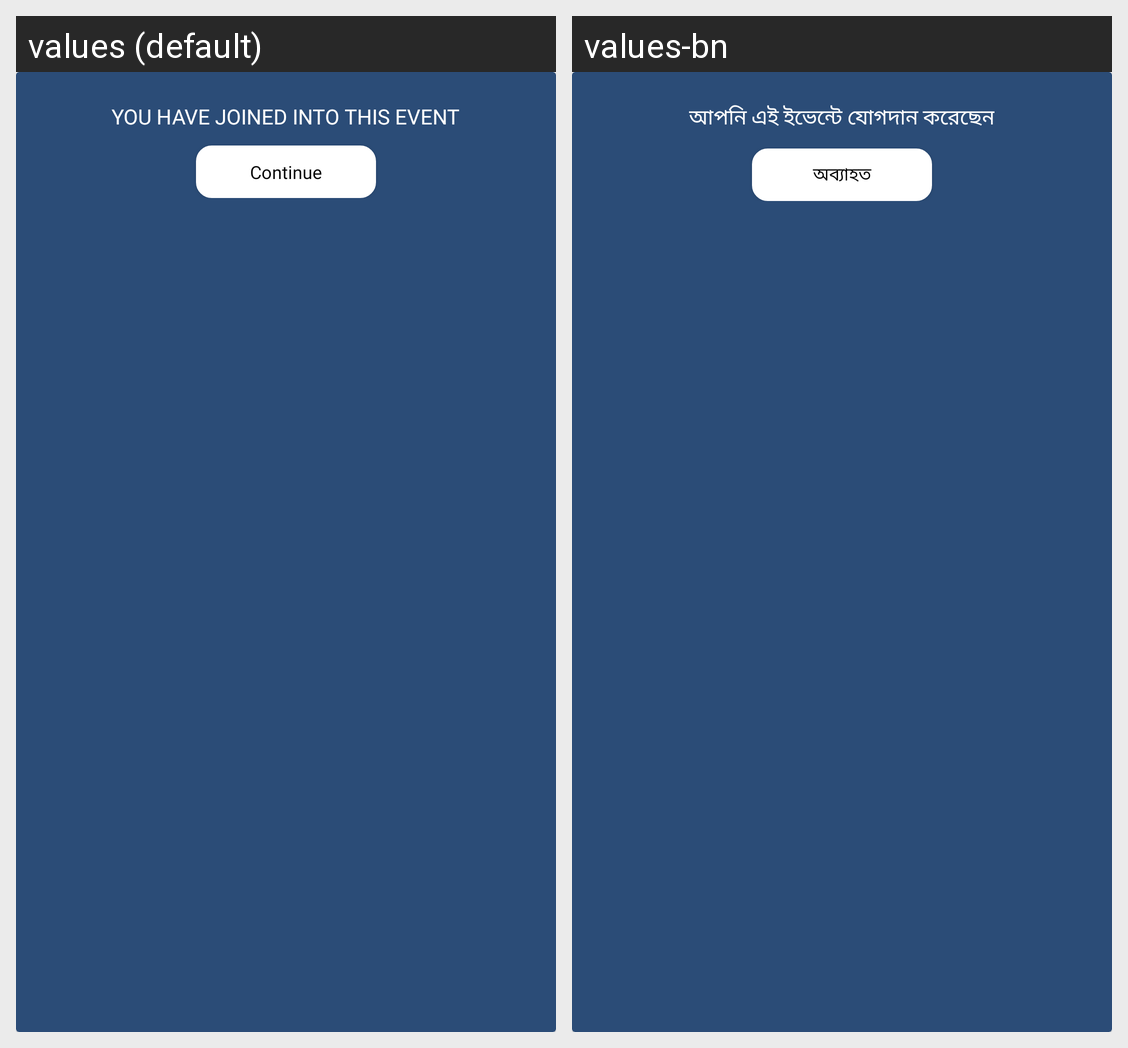

Locale-by-locale string values for the Android screen shown in this grid:
Android screen res/layout/join_even_dialog_layout.xml rendered under 2 locales, left to right: values (default), values-bn. Device: Nexus 5 (rendered at 1080×1920; each locale shown at half size, 540×960, under a caption strip naming it); theme Theme.BDCLEAN.
Strings drawn on this screen, with the default value and each locale's value (text and hints the layout hard-codes, and strings that could not be matched under every locale, appear in the picture but are not listed):

you_have_joined_into_this_event
  values: you have joined into this event
  values-bn: আপনি এই ইভেন্টে যোগদান করেছেন

continue_tv
  values: Continue
  values-bn: অব্যাহত
